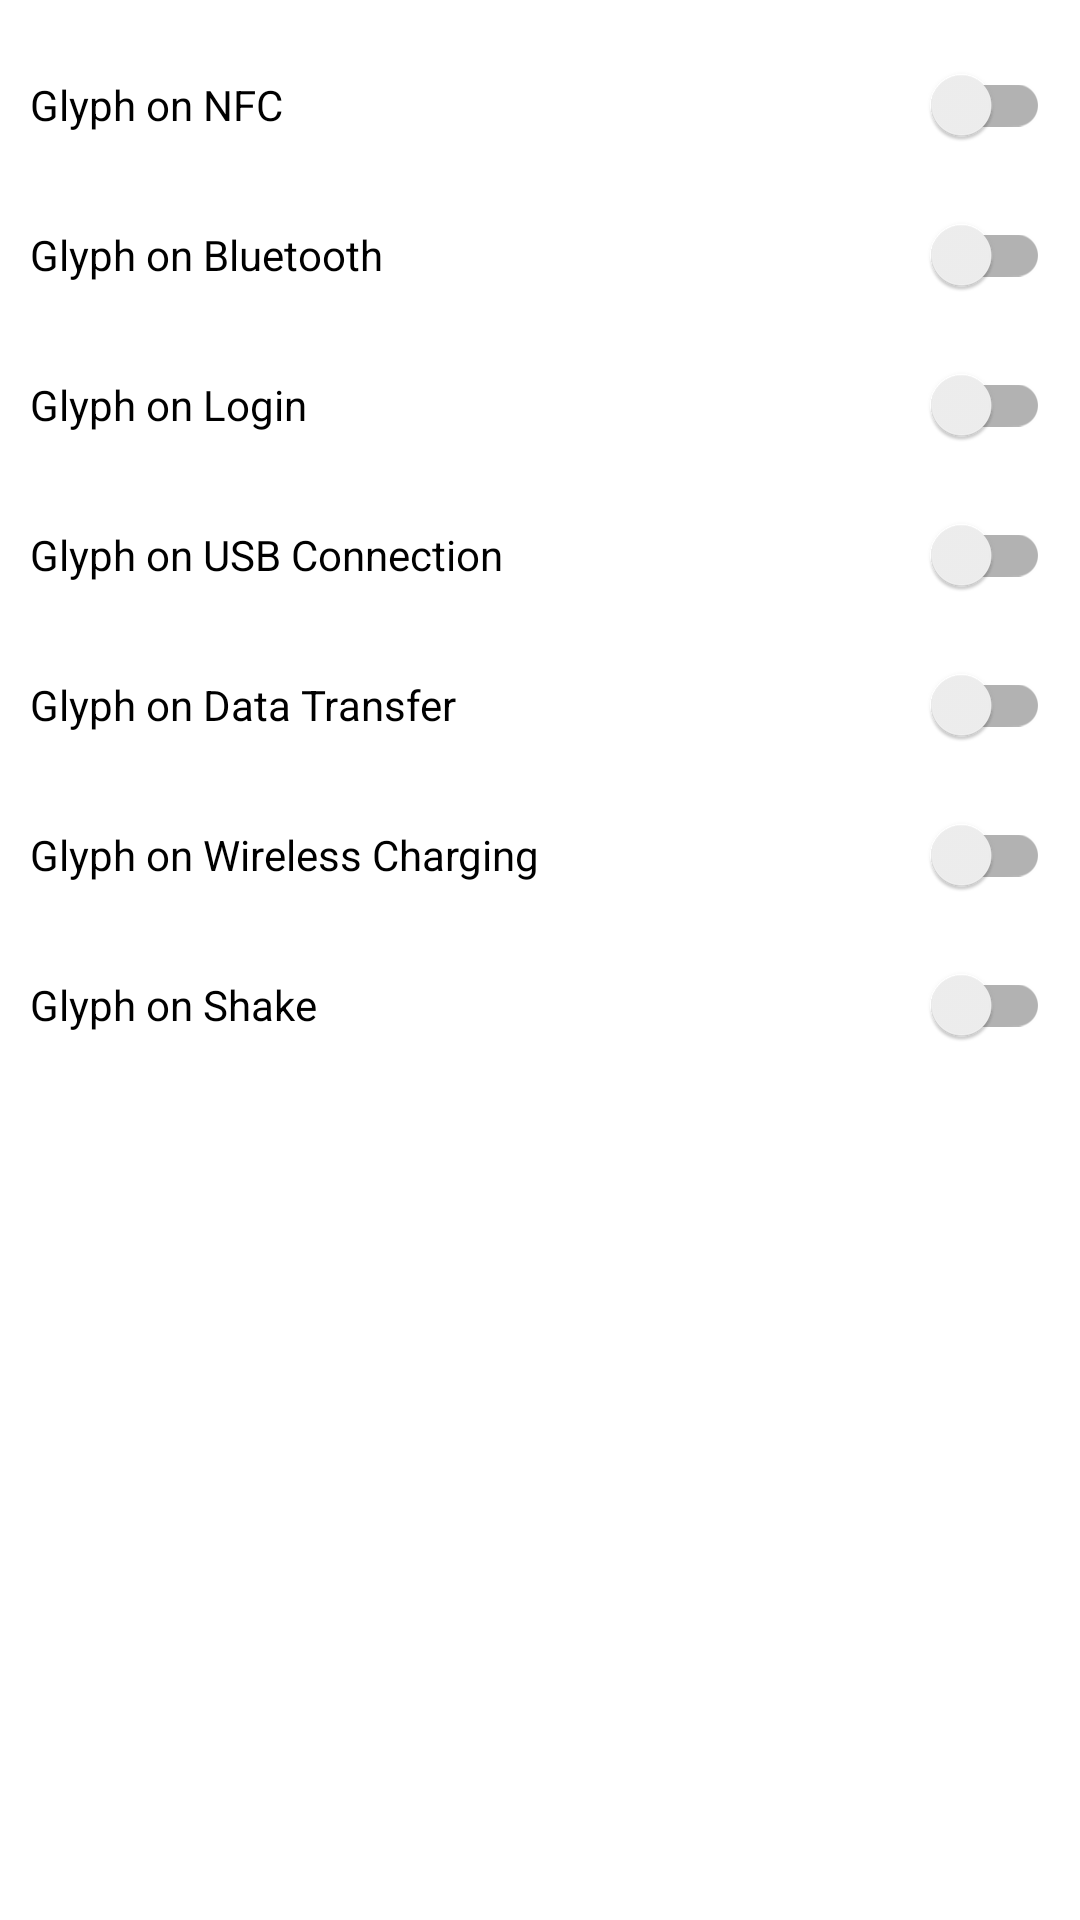

Reconstruct the res/layout file that produces this screen, plus the resources it refers to.
<!-- AndroidManifest.xml: application theme Theme.SoftwareReal -->
<!-- res/layout/settings_activity.xml -->
<LinearLayout xmlns:android="http://schemas.android.com/apk/res/android"
    xmlns:tools="http://schemas.android.com/tools"
    android:layout_width="match_parent"
    android:layout_height="match_parent"
    android:orientation="vertical"
    android:padding="10dp"
    tools:context="com.example.softwarereal.SettingsActivity">

    <androidx.appcompat.widget.SwitchCompat
        android:layout_width="match_parent"
        android:layout_height="50dp"
        android:id = "@+id/NFCSwitch"
        android:text="Glyph on NFC" />

    <androidx.appcompat.widget.SwitchCompat
        android:layout_width="match_parent"
        android:layout_height="50dp"
        android:id = "@+id/BTSwitch"
        android:text="Glyph on Bluetooth" />

    <androidx.appcompat.widget.SwitchCompat
        android:layout_width="match_parent"
        android:layout_height="50dp"
        android:id = "@+id/LoginSwitch"
        android:text="Glyph on Login" />

    <androidx.appcompat.widget.SwitchCompat
        android:layout_width="match_parent"
        android:layout_height="50dp"
        android:id = "@+id/USBSwitch"
        android:text="Glyph on USB Connection" />

    <androidx.appcompat.widget.SwitchCompat
        android:layout_width="match_parent"
        android:layout_height="50dp"
        android:id = "@+id/DTSwitch"
        android:text="Glyph on Data Transfer" />

    <androidx.appcompat.widget.SwitchCompat
        android:layout_width="match_parent"
        android:layout_height="50dp"
        android:id = "@+id/WCSwitch"
        android:text="Glyph on Wireless Charging" />

    <androidx.appcompat.widget.SwitchCompat
        android:layout_width="match_parent"
        android:layout_height="50dp"
        android:id = "@+id/ShakeSwitch"
        android:text="Glyph on Shake" />





    <FrameLayout
        android:id="@+id/settings"
        android:layout_width="match_parent"
        android:layout_height="match_parent" />
</LinearLayout>
<!-- resources referenced by this layout -->
<resources>
  <style name="Theme.SoftwareReal" parent="Theme.MaterialComponents.DayNight.DarkActionBar">
          
          <item name="colorPrimary">@color/purple_500</item>
          <item name="colorPrimaryVariant">@color/purple_700</item>
          <item name="colorOnPrimary">@color/white</item>
          
          <item name="colorSecondary">@color/teal_200</item>
          <item name="colorSecondaryVariant">@color/teal_700</item>
          <item name="colorOnSecondary">@color/black</item>
          
          <item name="android:statusBarColor">?attr/colorPrimaryVariant</item>
          
      </style>
  <!-- not gathered from this repository: default colours our renderer supplied (Android Studio template values) -->
  <color name="purple_500">#FF6200EE</color>
  <color name="purple_700">#FF3700B3</color>
  <color name="teal_200">#FF03DAC5</color>
  <color name="teal_700">#FF018786</color>
  <color name="black">#FF000000</color>
  <color name="white">#FFFFFFFF</color>
</resources>
